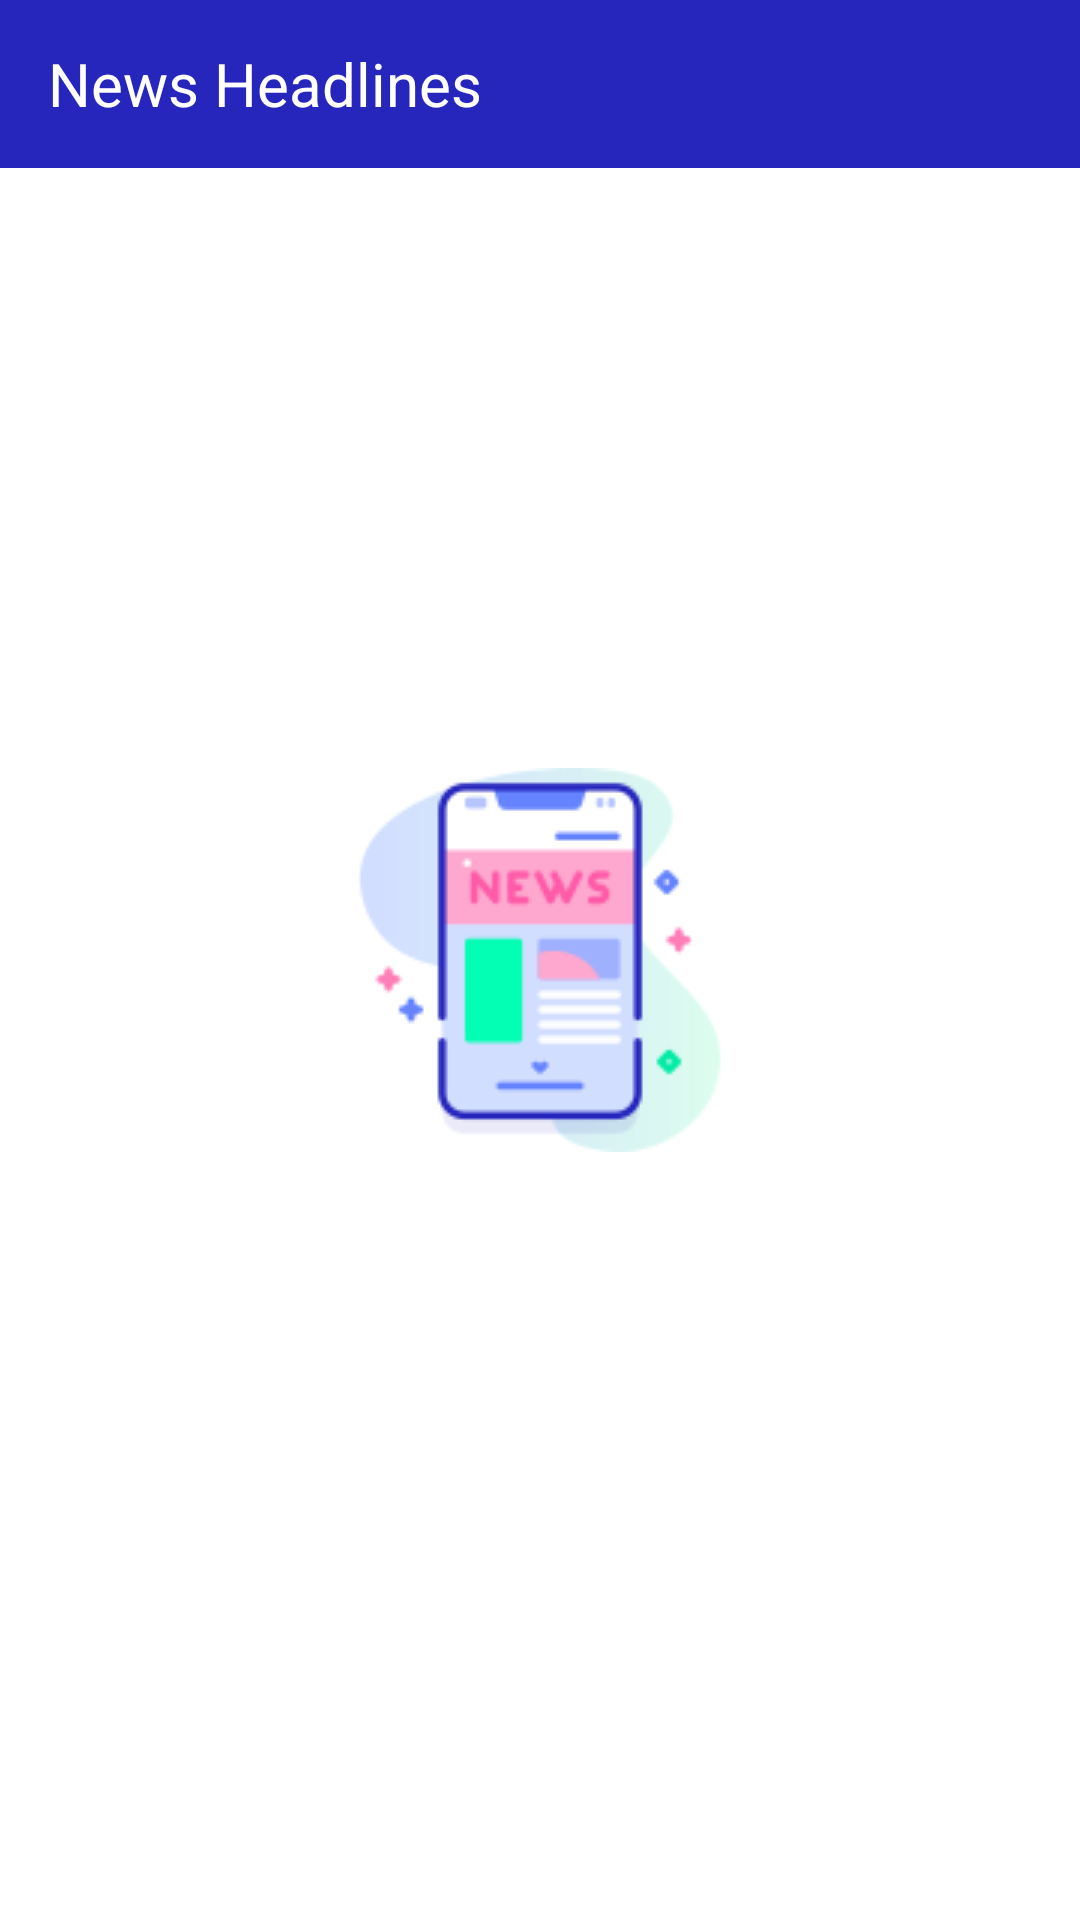

Android layout source for this screen:
<!-- AndroidManifest.xml: application theme AppTheme.Launch -->
<!-- res/layout/fragment_news.xml -->
<?xml version="1.0" encoding="utf-8"?>
<layout xmlns:android="http://schemas.android.com/apk/res/android"
    xmlns:tools="http://schemas.android.com/tools"
    xmlns:app="http://schemas.android.com/apk/res-auto">

    <data>
    </data>

    <androidx.constraintlayout.widget.ConstraintLayout
        android:layout_width="match_parent"
        android:layout_height="match_parent"
        tools:context=".ui.fragment.NewsFragment">

        <com.google.android.material.appbar.AppBarLayout
            android:layout_width="match_parent"
            android:id="@+id/app_bar"
            app:layout_constraintTop_toTopOf="parent"
            app:layout_constraintStart_toStartOf="parent"
            app:layout_constraintEnd_toEndOf="parent"
            android:layout_height="wrap_content">

            <com.google.android.material.appbar.MaterialToolbar
                android:layout_width="match_parent"
                android:id="@+id/toolbar"
                android:layout_height="wrap_content">

                <com.google.android.material.textview.MaterialTextView
                    android:layout_width="match_parent"
                    android:textColor="@android:color/white"
                    android:text="@string/news_headlines"
                    android:textSize="20sp"
                    android:layout_height="wrap_content"/>

            </com.google.android.material.appbar.MaterialToolbar>

        </com.google.android.material.appbar.AppBarLayout>

        <androidx.recyclerview.widget.RecyclerView
            android:layout_width="match_parent"
            android:layout_height="0dp"
            android:clipToPadding="false"
            android:id="@+id/rvNews"
            app:layout_constraintBottom_toBottomOf="parent"
            app:layout_constraintEnd_toEndOf="parent"
            android:paddingBottom="50dp"
            app:layout_constraintStart_toStartOf="parent"
            app:layout_constraintTop_toBottomOf="@+id/app_bar" />

        <ProgressBar
            android:id="@+id/paginationProgressBar"
            style="?attr/progressBarStyle"
            android:layout_width="wrap_content"
            android:layout_height="wrap_content"
            android:visibility="invisible"
            android:background="@android:color/transparent"
            app:layout_constraintBottom_toBottomOf="parent"
            app:layout_constraintEnd_toEndOf="parent"
            app:layout_constraintHorizontal_bias="0.5"
            app:layout_constraintStart_toStartOf="parent" />

    </androidx.constraintlayout.widget.ConstraintLayout>
</layout>
<!-- resources referenced by this layout -->
<resources>
  <string name="news_headlines">News Headlines</string>
  <style name="AppTheme.Launch" parent="AppTheme">
          <item name="android:windowBackground">@drawable/splash_screen</item>
          <item name="android:windowNoTitle">true</item>
      </style>
  <style name="AppTheme" parent="Theme.MaterialComponents.Light.NoActionBar">
          <item name="colorPrimary">@color/colorPrimary</item>
          <item name="colorPrimaryDark">@color/colorPrimaryDark</item>
          <item name="colorAccent">@color/colorAccent</item>
          <item name="android:windowNoTitle">true</item>
      </style>
  <!-- drawable splash_screen (drawable) -->
  <?xml version="1.0" encoding="utf-8"?>
  <layer-list xmlns:android="http://schemas.android.com/apk/res/android"
      android:opacity="opaque">
      <item android:drawable="@android:color/white"/>
      <item>
          <bitmap
              android:src="@drawable/ic_app_icon_splash"
              android:gravity="center"/>
      </item>
  </layer-list>
  <color name="colorPrimary">#2626bc</color>
  <color name="colorPrimaryDark">#181877</color>
  <color name="colorAccent">#6583fe</color>
  <!-- drawable ic_app_icon_splash: png bitmap (drawable, 6590 bytes) -->
</resources>
